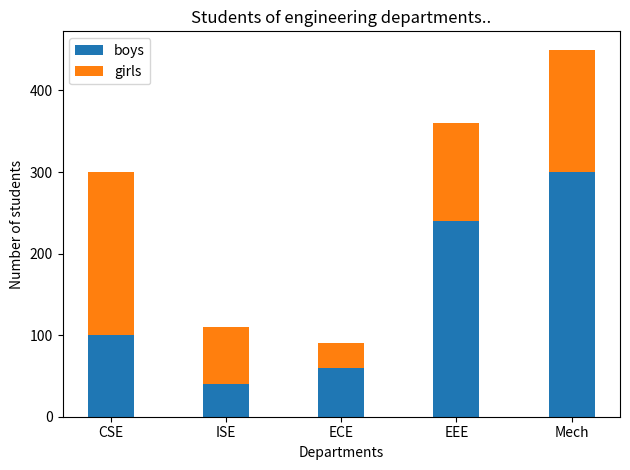

Generate this figure with matplotlib:
from matplotlib import pyplot as plt
import numpy as np


# for stacked plot

w = .4
x_axis = ["CSE", "ISE", "ECE", "EEE", "Mech"]
boys = [100, 40, 60, 240, 300]
girls = [200, 70, 30, 120, 150]

plt.bar(x_axis, boys, w, label="boys")
plt.bar(x_axis, girls, w, bottom=boys, label="girls")
plt.title("Students of engineering departments..")
plt.legend()
plt.xlabel("Departments")
plt.ylabel("Number of students")
plt.tight_layout()
plt.show()


# for multiple plot
# x_axis = ["USA", "GBR", "FRANCE", "RUSSIA", "CHINA"]
# gold = [30, 20, 40, 55, 68]
# silver = [110, 90, 88, 140, 100]
# bronze = [211, 202, 303, 190, 120]
# w = .3

# bar_1 = np.arange(len(x_axis))
# print(bar_1)
# bar_2 = w+bar_1
# bar_3 = bar_2+w

# plt.bar(bar_1, gold, w, color="#008fd5", label="gold")
# plt.bar(bar_2, silver, w, color="#fc4f30", label="silver")
# plt.bar(bar_3, bronze, w, color="#6d904f", label="bronze")

# plt.title("Madels for different countries")
# plt.xlabel("Countries")
# plt.ylabel("Number of madels")

# plt.legend(loc="upper left", bbox_to_anchor=(.805, .94))
# plt.xticks(bar_1+w, x_axis, color="red")

# plt.tight_layout()
# plt.show()
